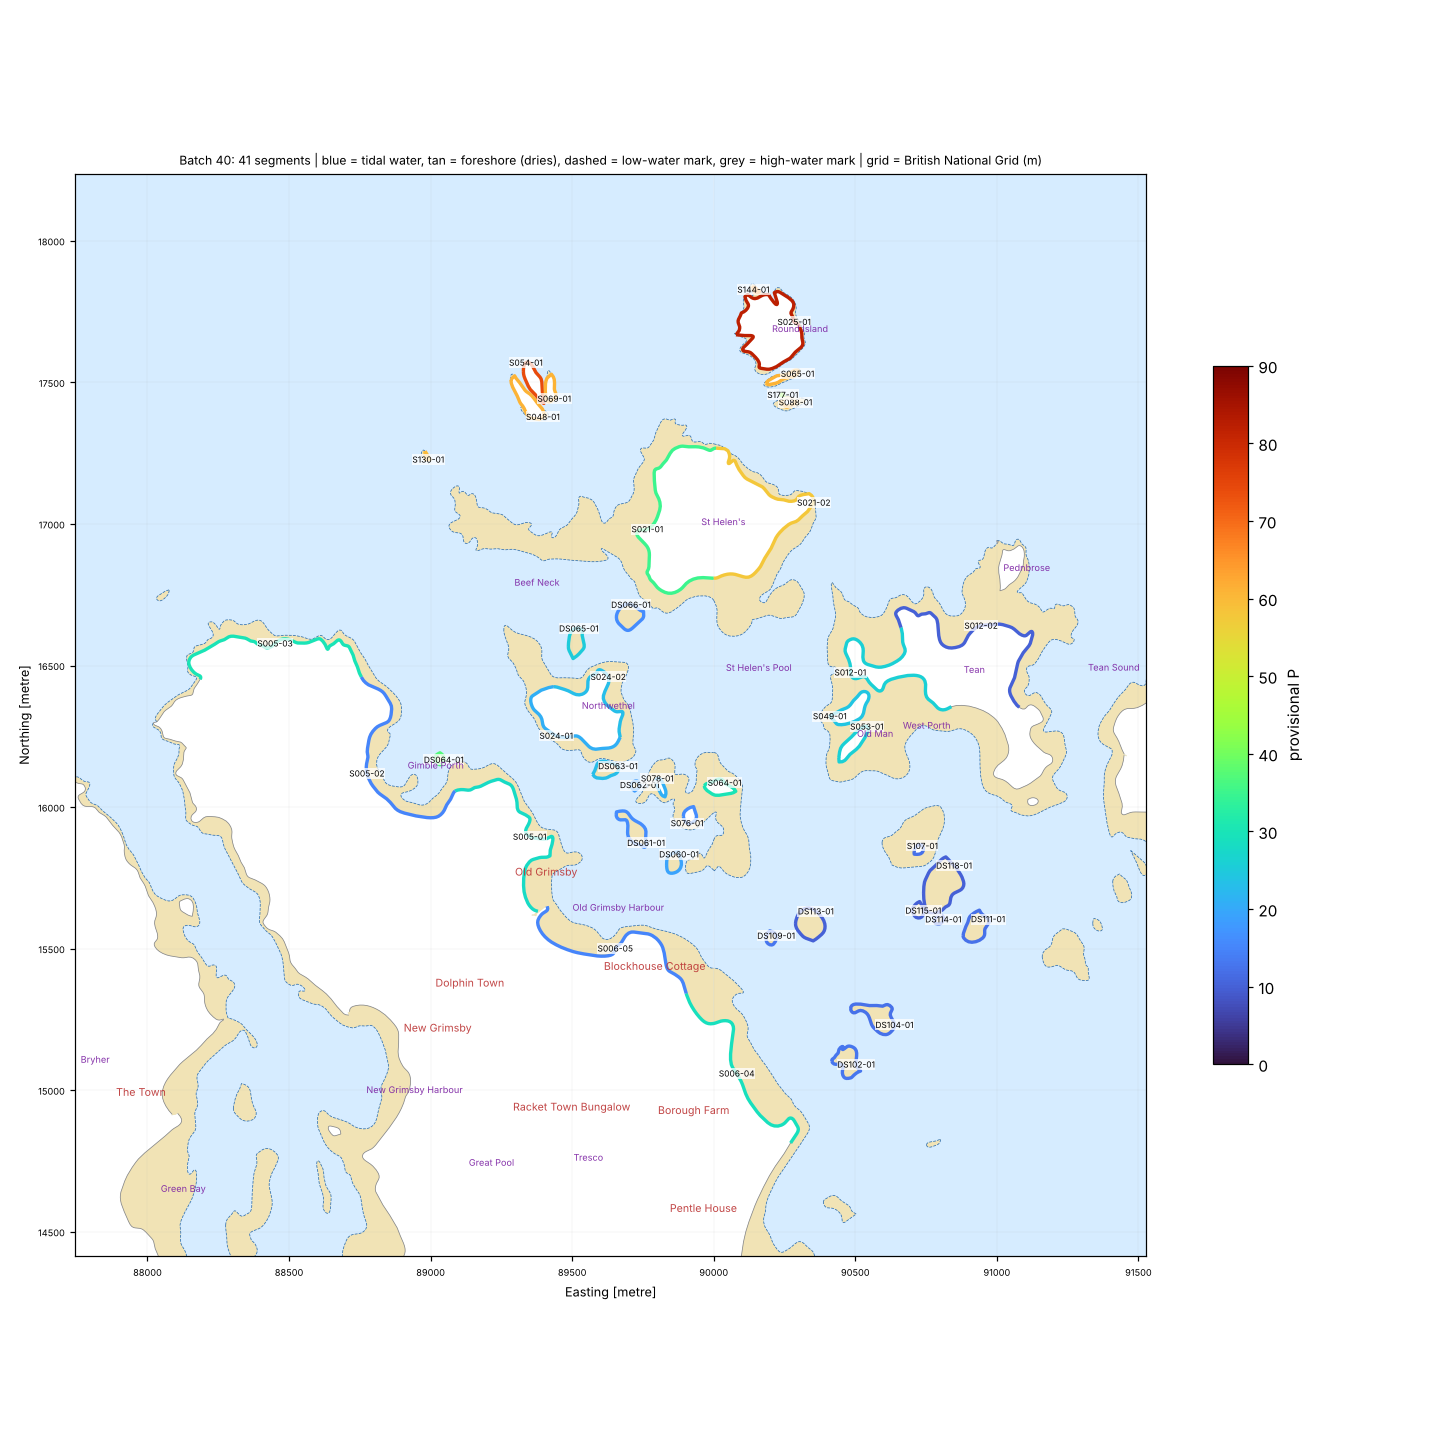

Values plotted in this chart, from the file beside it:
seg_id, group, lat, lon, length_m, names_nearby, nearest_place, setting, aspect_open_deg, intertidal_width_m, maxdepth_150m, maxdepth_300m, maxdepth_1000m, dist_to_5m, dist_to_10m, dist_to_20m, eusm_substrate_100m, eusm_substrate_300m, eusm_substrate_1000m, eusm_nearest_substrate, eusm_nearest_dist_m, eusm_nearest_biozone, eusm_nearest_energy, dist_to_mapped_rock_m
DS060-01, DRY-SCILLY, 49.96, -6.326, 208.3, Tide Rock [Other Coastal Landform, 40 m]…, Old Grimsby (Village, 0.6 km), semi-enclosed bay / estuary mouth, 64.0, 0.0, 3.4, 3.4, 9.3, 492.4, 1286, 1718, , , , Sand, 24.0, Infralittoral, No energy information, 521.0
DS061-01, DRY-SCILLY, 49.96, -6.327, 382.9, Middle Ledge [Other Coastal Landform, 42…, Old Grimsby (Village, 0.5 km), open coast, 45.0, 0.0, 3.4, 4.0, 9.3, 373.5, 1311, 1638, Seabed, Seabed, , Sand, 29.0, Infralittoral, No energy information, 487.0
DS062-01, DRY-SCILLY, 49.96, -6.328, 100.4, Crow's Island [Other Coastal Landform, 6…, Old Grimsby (Village, 0.5 km), semi-enclosed bay / estuary mouth, 33.0, 0.0, 3.1, 5.3, 9.3, 278.1, 1160, 1465, , Sand, , Sand, 29.0, Infralittoral, High energy, 390.0
DS063-01, DRY-SCILLY, 49.96, -6.329, 241.1, Raven's Rock [Other Coastal Landform, 42…, Old Grimsby (Village, 0.5 km), semi-enclosed bay / estuary mouth, 75.0, 0.0, 5.0, 5.3, 9.3, 206.3, 1163, 1364, , Sand, , Sand, 56.0, Infralittoral, High energy, 307.0
DS064-01, DRY-SCILLY, 49.96, -6.338, 111.9, Gimble Porth [Bay, 107 m]; Merchant's Po…, Old Grimsby (Village, 0.5 km), open coast, 2.0, 0.0, 2.9, 7.8, 18.7, 187.7, 833.1, 1050, Sand, , , Sand, 0.0, Infralittoral, High energy, 250.0
DS065-01, DRY-SCILLY, 49.97, -6.331, 263.0, Coal Ledge [Other Coastal Landform, 48 m…, Old Grimsby (Village, 0.9 km), open coast, 324.0, 0.0, 1.5, 2.3, 44.8, 355.1, 805.4, 880.5, Rock or other hard substrata, , Rock or other hard substrata, Sand, 1.0, Infralittoral, High energy, 83.0
DS066-01, DRY-SCILLY, 49.97, -6.329, 288.0, Coal Ledge [Other Coastal Landform, 234 …, Old Grimsby (Village, 1.0 km), open coast, 310.0, 0.0, 2.3, 4.4, 39.8, 538.0, 771.7, 877.8, , , Rock or other hard substrata, Sand, 26.0, Infralittoral, High energy, 55.0
DS102-01, DRY-SCILLY, 49.96, -6.316, 371.7, Tea Ledge [Other Coastal Landform, 43 m]…, Old Grimsby (Village, 1.4 km), semi-enclosed bay / estuary mouth, 76.0, 0.0, 0.4, 0.6, 2.7, 1219, 1872, 2335, Sand, , , Sand, 52.0, Infralittoral, No energy information, 989.0
DS104-01, DRY-SCILLY, 49.96, -6.315, 453.3, Great Cheese Rock [Other Coastal Landfor…, Lower Town (Hamlet, 1.3 km), semi-enclosed bay / estuary mouth, 137.0, 0.0, , 0.8, 4.2, 1024, 1732, 2188, , , Sand, Sand, 97.0, Infralittoral, No energy information, 798.0
DS109-01, DRY-SCILLY, 49.96, -6.321, 134.8, Lump of Clay Ledge [Other Coastal Landfo…, Old Grimsby (Village, 0.9 km), semi-enclosed bay / estuary mouth, 32.0, 0.0, 1.8, 1.8, 5.3, 937.8, 1445, 1906, , Sand, Sand, Sand, 9.0, Infralittoral, No energy information, 752.0
DS111-01, DRY-SCILLY, 49.96, -6.31, 315.5, Rascal's Ledge [Other Coastal Landform, …, Lower Town (Hamlet, 0.8 km), semi-enclosed bay / estuary mouth, 142.0, 0.0, 0.5, 1.0, 7.5, 525.6, 1261, 1827, , Sand, , Sand, 48.0, Infralittoral, No energy information, 340.0
DS113-01, DRY-SCILLY, 49.96, -6.319, 334.6, Little Cheese Rock [Other Coastal Landfo…, Old Grimsby (Village, 1.1 km), semi-enclosed bay / estuary mouth, 105.0, 0.0, 0.9, 1.8, 5.0, 1012, 1340, 1804, , Sand, , Sand, 4.0, Infralittoral, No energy information, 695.0
DS114-01, DRY-SCILLY, 49.96, -6.313, 97.3, Hunter's Lump [Other Coastal Landform, 8…, Lower Town (Hamlet, 1.0 km), semi-enclosed bay / estuary mouth, 146.0, 0.0, 1.0, 1.4, 7.5, 644.5, 1321, 1814, , Sand, , Sand, 38.0, Infralittoral, No energy information, 491.0
DS115-01, DRY-SCILLY, 49.96, -6.314, 151.4, Hedge Rock Ledge [Other Coastal Landform…, Lower Town (Hamlet, 1.0 km), semi-enclosed bay / estuary mouth, 157.0, 0.0, 1.4, 1.4, 7.5, 686.0, 1326, 1782, Sand, , , Sand, 53.0, Infralittoral, No energy information, 549.0
DS118-01, DRY-SCILLY, 49.96, -6.312, 526.9, Hedge Rock Ledge [Other Coastal Landform…, Lower Town (Hamlet, 0.8 km), semi-enclosed bay / estuary mouth, 264.0, 0.0, 0.0, 1.4, 7.5, 517.2, 1134, 1627, , , Rock or other hard substrata, Sand, 182.0, Infralittoral, No energy information, 413.0
S005-01, SCILLY, 49.96, -6.333, 858.8, Porth Mellin Carn [Other Coastal Landfor…, Old Grimsby (Village, 0.1 km), semi-enclosed bay / estuary mouth, 23.0, 52.0, 3.0, 5.9, 9.3, 179.6, 1193, 1390, Sand, , Seabed, Sand, 60.0, Infralittoral, High energy, 202.0
S005-02, SCILLY, 49.96, -6.341, 858.8, Gimble Porth [Bay, 195 m]; Piper's Hole …, Old Grimsby (Village, 0.6 km), semi-enclosed bay / estuary mouth, 35.0, 42.0, , 2.9, 19.5, 303.8, 813.1, 1005, , Sand, , Sand, 124.0, Infralittoral, Low energy, 350.0
S005-03, SCILLY, 49.97, -6.346, 858.8, Cork Porth [Bay, 60 m]; Piper's Hole [Ot…, Old Grimsby (Village, 1.2 km), open coast, 336.0, 27.0, 0.4, 6.9, 71.5, 246.6, 362.4, 478.3, Seabed, Rock or other hard substrata, Rock or other hard substrata, Sand, 5.0, Infralittoral, No energy information, 122.0
S006-04, SCILLY, 49.96, -6.322, 816.0, Channel Rocks [Other Coastal Landform, 2…, Old Grimsby (Village, 1.0 km), semi-enclosed bay / estuary mouth, 91.0, 100.0, , 1.0, 3.4, 1207, 1879, 2341, , Sand, Sand, Sand, 120.0, Infralittoral, No energy information, 1180
S006-05, SCILLY, 49.96, -6.329, 816.0, Block House Point [Beach, 131 m]; Green …, Old Grimsby (Village, 0.4 km), semi-enclosed bay / estuary mouth, 343.0, 39.0, , 2.5, 7.8, 587.0, 1662, 1857, , , , Sand, 142.0, Infralittoral, No energy information, 667.0
S012-01, SCILLY, 49.97, -6.318, 989.4, Old Man [Island, 208 m]; St Helen's Port…, Lower Town (Hamlet, 1.2 km), semi-enclosed bay / estuary mouth, 263.0, 48.0, 2.9, 3.9, 24.2, 373.5, 486.3, 949.8, Sand, Rock or other hard substrata, Sand, Sand, 47.0, Infralittoral, No energy information, 104.0
S012-02, SCILLY, 49.97, -6.312, 989.4, Back Porth [Bay, 143 m]; Pednbrose [Isla…, Lower Town (Hamlet, 0.8 km), open coast, 344.0, 81.0, 0.6, 1.0, 31.7, 363.8, 420.2, 743.0, Seabed, , Rock or other hard substrata, Sand, 112.0, Infralittoral, High energy, 179.0
S021-01, SCILLY, 49.97, -6.328, 972.4, St Helen's [Island, 144 m]; Coal Ledge […, Old Grimsby (Village, 1.3 km), open coast, 314.0, 118.0, , 9.1, 72.8, 299.4, 410.0, 512.9, , Rock or other hard substrata, Rock or other hard substrata, Rock or other hard substrata, 74.0, Infralittoral, Low energy, 74.0
S021-02, SCILLY, 49.97, -6.32, 972.4, Didley's Point [Other Coastal Landform, …, Lower Town (Hamlet, 1.5 km), open coast, 18.0, 2.0, 11.1, 16.3, 58.8, 138.9, 138.9, 389.3, Seabed, Rock or other hard substrata, Rock or other hard substrata, Sand, 90.0, Infralittoral, High energy, 161.0
S024-01, SCILLY, 49.97, -6.332, 525.0, Northwethel [Island, 163 m]; Coal Porth …, Old Grimsby (Village, 0.5 km), semi-enclosed bay / estuary mouth, 291.0, 22.0, 5.9, 7.8, 10.6, 115.1, 982.3, 1154, , , , Rock or other hard substrata, 74.0, Infralittoral, No energy information, 74.0
S024-02, SCILLY, 49.97, -6.33, 525.0, Coal Porth [Other Coastal Landform, 126 …, Old Grimsby (Village, 0.8 km), open coast, 350.0, 54.0, , 2.9, 19.1, 344.6, 951.9, 1032, Sand, , Sand, Sand, 47.0, Infralittoral, Low energy, 188.0
S025-01, SCILLY, 49.98, -6.322, 988.8, Round Island [Island, 97 m]; East Landin…, Lower Town (Hamlet, 2.0 km), open coast, 32.0, 16.0, 0.5, 49.9, 76.4, 164.1, 170.4, 170.4, Sand, Rock or other hard substrata, Rock or other hard substrata, Sand, 39.0, Infralittoral, Low energy, 101.0
S048-01, SCILLY, 49.98, -6.334, 404.8, Men-a-vaur [Other Coastal Landform, 95 m…, Old Grimsby (Village, 1.6 km), semi-enclosed bay / estuary mouth, 4.0, 11.0, 0.9, 30.9, 76.4, 159.1, 159.1, 242.7, , Rock or other hard substrata, , Rock or other hard substrata, 109.0, Infralittoral, High energy, 109.0
S049-01, SCILLY, 49.97, -6.319, 390.7, Old Man [Island, 129 m]; West Porth [Bay…, Lower Town (Hamlet, 1.2 km), semi-enclosed bay / estuary mouth, 326.0, 32.0, 3.3, 3.9, 20.0, 521.5, 641.2, 1103, Sand, Rock or other hard substrata, Seabed, Sand, 15.0, Infralittoral, No energy information, 147.0
S053-01, SCILLY, 49.97, -6.317, 346.0, Old Man [Island, 16 m]; West Porth [Bay,…, Lower Town (Hamlet, 1.1 km), semi-enclosed bay / estuary mouth, 133.0, 134.0, 3.3, 3.9, 11.9, 599.8, 715.2, 1179, , , Seabed, Sand, 35.0, Infralittoral, No energy information, 207.0
S054-01, SCILLY, 49.98, -6.335, 343.4, Men-a-vaur [Other Coastal Landform, 107 …, Old Grimsby (Village, 1.8 km), open coast, 340.0, 61.0, 30.9, 59.7, 78.2, 57.4, 57.4, 94.9, Rock or other hard substrata, Coarse substrate, Coarse substrate, Sand, 0.0, Shallow circalittoral, Low energy, 1.0
S064-01, SCILLY, 49.96, -6.324, 261.6, Foremans Island [Other Coastal Landform,…, Old Grimsby (Village, 0.8 km), open coast, 34.0, 42.0, 0.1, 3.9, 10.8, 594.3, 945.4, 1382, , Rock or other hard substrata, Seabed, Sand, 39.0, Infralittoral, Low energy, 187.0
S065-01, SCILLY, 49.98, -6.321, 259.3, East Landing [Other Coastal Landform, 78…, Lower Town (Hamlet, 1.9 km), open coast, 42.0, 4.0, 23.4, 29.1, 74.4, 146.7, 146.7, 146.7, , Rock or other hard substrata, , Sand, 106.0, Infralittoral, Low energy, 116.0
S069-01, SCILLY, 49.98, -6.333, 224.6, Men-a-vaur [Other Coastal Landform, 83 m…, Old Grimsby (Village, 1.7 km), open coast, 27.0, 53.0, 0.9, 30.9, 76.4, 171.2, 171.2, 211.9, , Rock or other hard substrata, , Sand, 106.0, Infralittoral, High energy, 114.0
S076-01, SCILLY, 49.96, -6.325, 166.3, Peashopper Island [Island, 28 m]; Tide R…, Old Grimsby (Village, 0.6 km), semi-enclosed bay / estuary mouth, 143.0, 22.0, 1.6, 3.4, 9.3, 472.7, 1197, 1627, , , , Sand, 91.0, Infralittoral, No energy information, 431.0
S078-01, SCILLY, 49.96, -6.327, 157.7, Crow's Island [Other Coastal Landform, 2…, Old Grimsby (Village, 0.6 km), semi-enclosed bay / estuary mouth, 51.0, 36.0, 0.5, 5.0, 9.3, 307.4, 1113, 1450, , , , Sand, 65.0, Infralittoral, High energy, 376.0
S088-01, SCILLY, 49.98, -6.321, 136.5, Camber Rocks [Other Coastal Landform, 38…, Lower Town (Hamlet, 1.8 km), open coast, 48.0, 16.0, 18.7, 27.8, 73.5, 147.9, 147.9, 185.7, , Rock or other hard substrata, Rock or other hard substrata, Rock or other hard substrata, 110.0, Infralittoral, High energy, 110.0
S107-01, SCILLY, 49.96, -6.314, 110.2, Hedge Rock [Other Coastal Landform, 34 m…, Lower Town (Hamlet, 0.9 km), semi-enclosed bay / estuary mouth, 270.0, 50.0, 0.0, 1.9, 7.5, 559.6, 1116, 1566, , , Seabed, Sand, 146.0, Infralittoral, No energy information, 479.0
S130-01, SCILLY, 49.97, -6.339, 81.1, Golden Ball [Other Coastal Landform, 8 m…, Old Grimsby (Village, 1.5 km), open coast, 314.0, 6.0, 18.3, 39.8, 76.7, 59.3, 59.3, 156.0, Rock or other hard substrata, , Sand, Rock or other hard substrata, 0.0, Infralittoral, High energy, 0.0
S144-01, SCILLY, 49.98, -6.324, 64.9, Eastward Ledge [Other Coastal Landform, …, Lower Town (Hamlet, 2.2 km), open coast, 329.0, 10.0, 17.4, 61.5, 76.4, 97.6, 97.6, 152.9, , Rock or other hard substrata, Rock or other hard substrata, Rock or other hard substrata, 35.0, Shallow circalittoral, No energy information, 35.0
S177-01, SCILLY, 49.98, -6.322, 34.5, Camber Rocks [Other Coastal Landform, 27…, Lower Town (Hamlet, 1.9 km), semi-enclosed bay / estuary mouth, 303.0, 6.0, 1.5, 27.8, 73.5, 191.0, 191.0, 219.8, , , , Sand, 97.0, Infralittoral, High energy, 153.0
